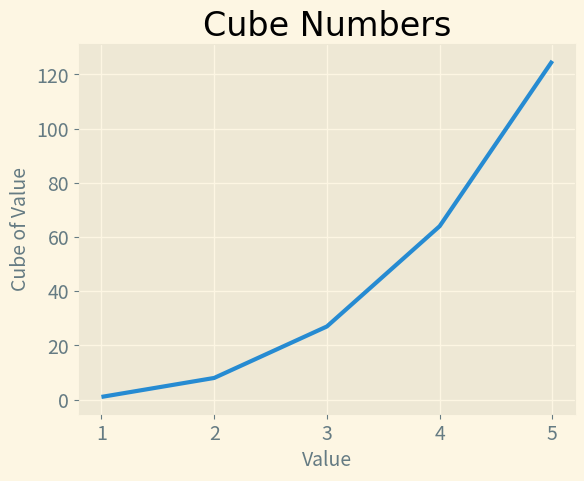
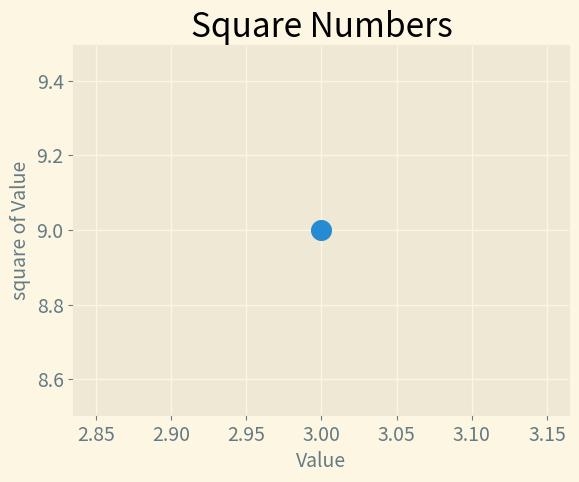
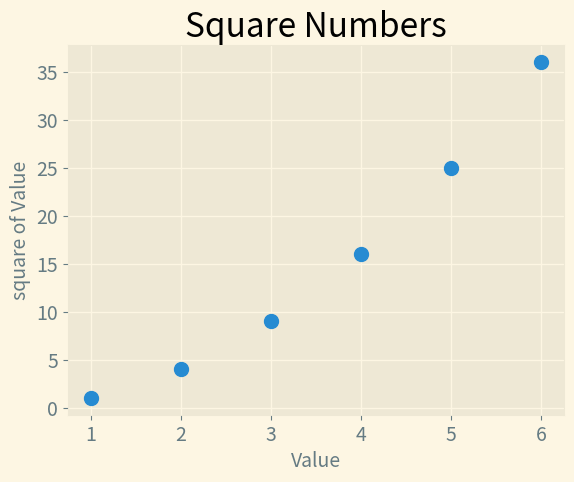
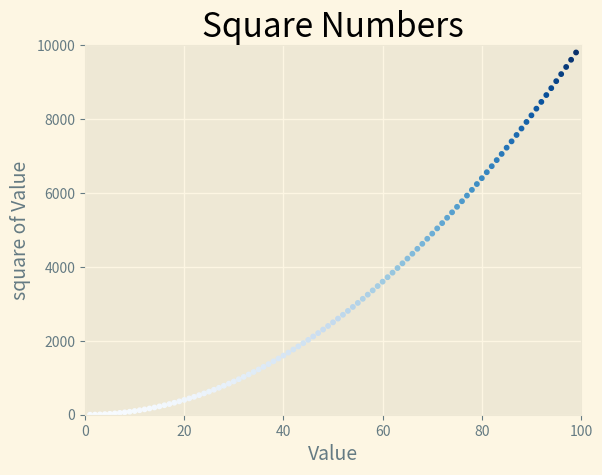

Here is the Python script that generated these plots, in order:
# Data visualisation --> visual representation to explore 
# and present patterns in datasets
# effective data visualizaion --> makes information look nice
#                             --> meaning becomes clear to viewers

# installing matplotlib
# python3 -m pip install matplotlib

# plotting asimple line graph 
import matplotlib.pyplot as plt

input_values=[1,2,3,4,5]
cubes=[1,8,27,64,125]

#to use styles add below line of code beofre calling subplots()
plt.style.use('Solarize_Light2')
fig, ax=plt.subplots()
ax.plot(input_values, cubes, linewidth =3)

#set chart title and label axes
ax.set_title("Cube Numbers", font="Times New Roman",fontsize=24)
ax.set_xlabel("Value", fontsize=14)
ax.set_ylabel("Cube of Value", fontsize=14)

#set size of tick lables
ax.tick_params(labelsize=14)

plt.show()

#scatter()

plt.style.use('Solarize_Light2')
fig, ax=plt.subplots()
ax.scatter(3,9, s=200)# s is used to set the size of dots
#set chart titles and labeles
ax.set_title("Square Numbers", fontsize=24)
ax.set_xlabel("Value",fontsize=14)
ax.set_ylabel("square of Value", fontsize=14)
#set size of tick labels
ax.tick_params(labelsize=14)
plt.show()

#plotting a series of points with scatter()
x_values=[1,2,3,4,5,6]
y_values=[1,4,9,16,25,36]

plt.style.use('Solarize_Light2')
fig, ax=plt.subplots()
ax.scatter(x_values,y_values, s=100)
#set chart titles and labeles
ax.set_title("Square Numbers", fontsize=24)
ax.set_xlabel("Value",fontsize=14)
ax.set_ylabel("square of Value", fontsize=14)
#set size of tick labels
ax.tick_params(labelsize=14)
plt.show()

x_values=range(1,100)
y_values=[x**2 for x in x_values]

plt.style.use('Solarize_Light2')
fig, ax=plt.subplots()
ax.scatter(x_values,y_values,c=y_values, cmap=plt.cm.Blues, s=10)
#set chart titles and labeles
ax.set_title("Square Numbers", fontsize=24)
ax.set_xlabel("Value",fontsize=14)
ax.set_ylabel("square of Value", fontsize=14)
#set the range of each axis
ax.axis([0,100, 0,10000])
#customizing tick labels
#for large values, matplotlib default uses scientific notation
# if you want plain notation
ax.ticklabel_format(style='plain')
plt.show()
#if you want to save the plot then you can use below code instead of plot.show()
# plt.savefig('name.png',bbox_inches='tight')
